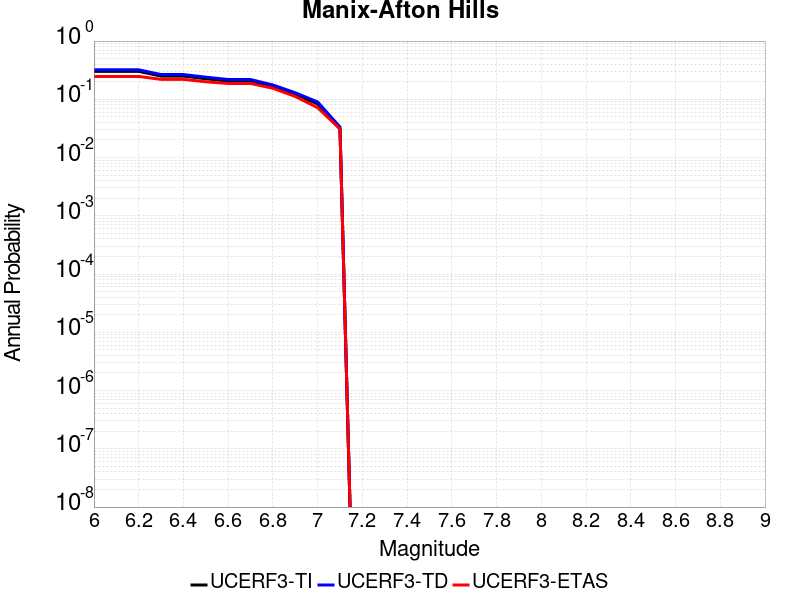

Values plotted in this chart, from the file beside it:
Magnitude, UCERF3-TI Prob, UCERF3-TD Prob, UCERF3-ETAS Prob
6.0, 0.302, 0.321, 0.247
6.1, 0.302, 0.321, 0.247
6.2, 0.302, 0.321, 0.247
6.3, 0.2504, 0.2661, 0.22
6.4, 0.2504, 0.2661, 0.22
6.5, 0.2254, 0.2399, 0.2
6.6, 0.2053, 0.2189, 0.187
6.7, 0.2052, 0.2188, 0.187
6.8, 0.1647, 0.1764, 0.155
6.9, 0.1208, 0.1295, 0.112
7.0, 0.08364, 0.09008, 0.072
7.1, 0.03101, 0.03349, 0.031
